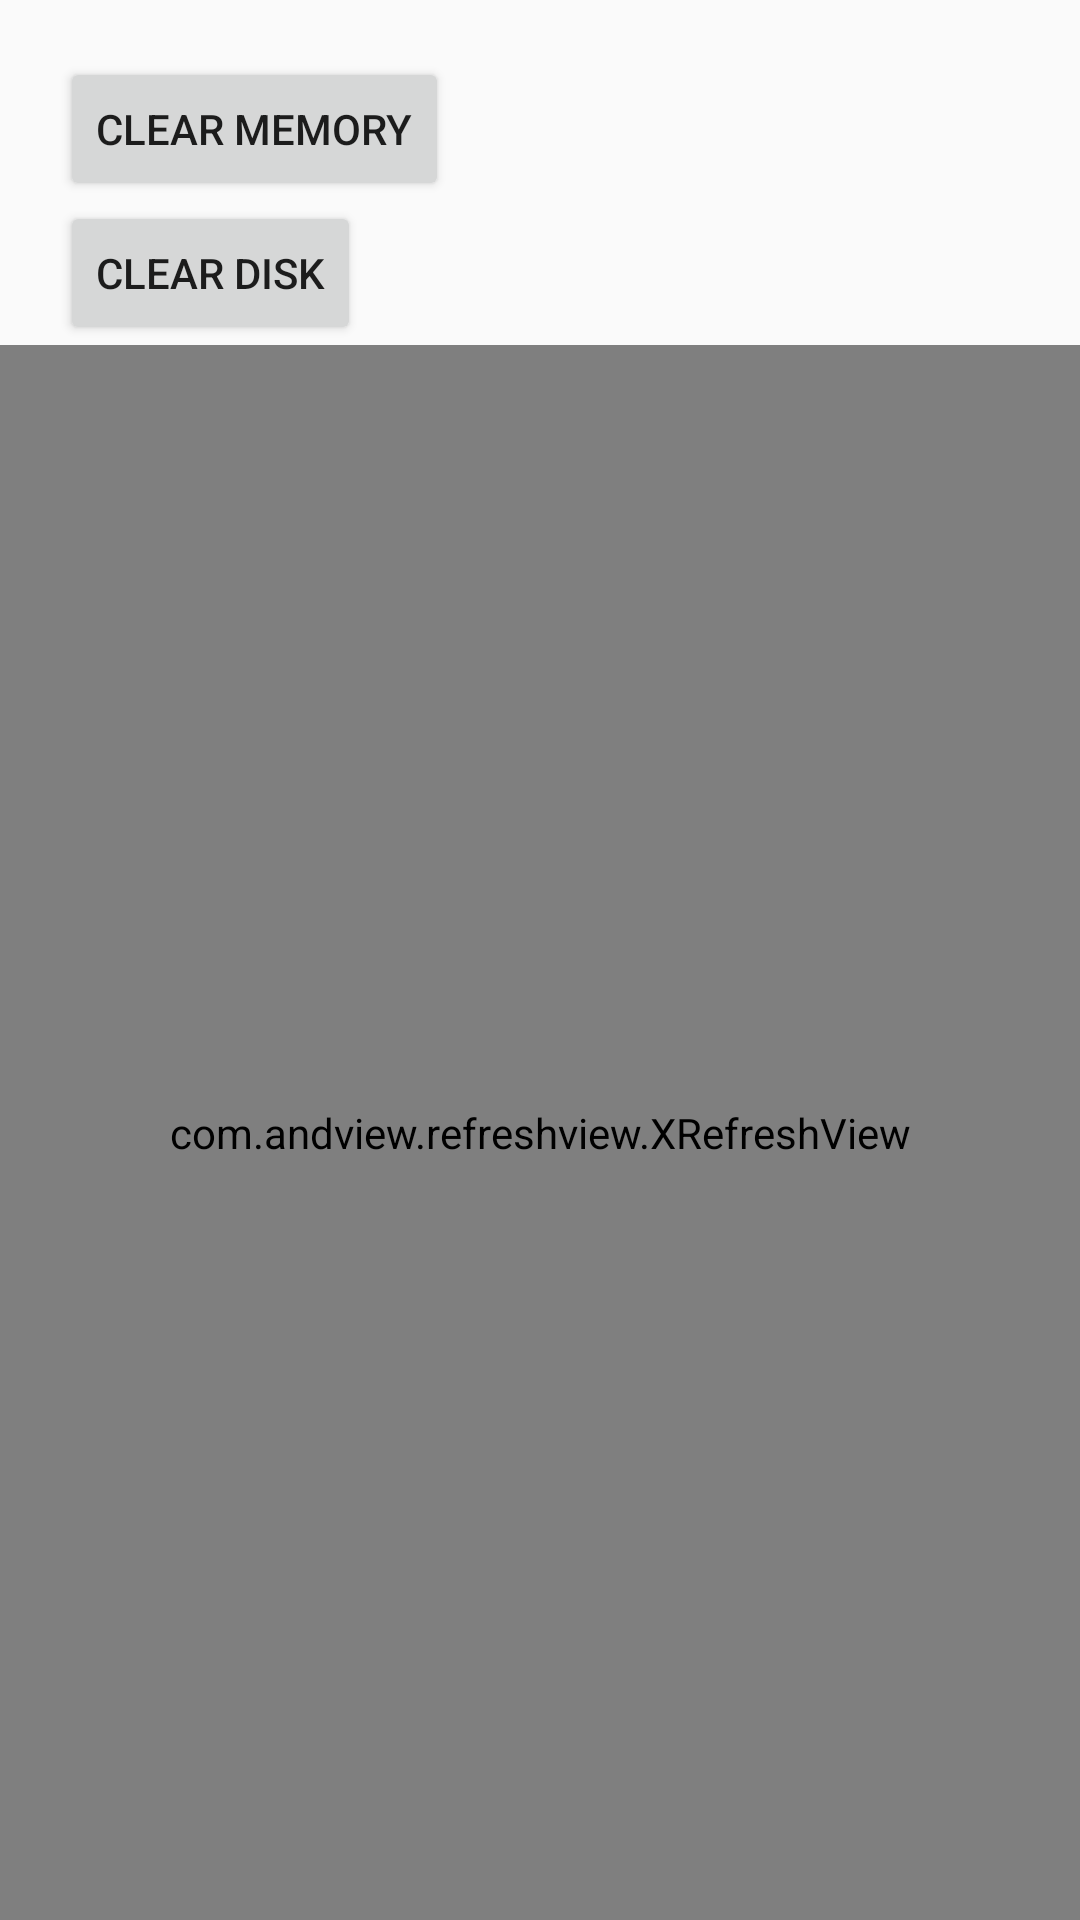

Here is an Android app screen rendered from its layout file. Give the layout XML and the strings, colors and styles it references.
<!-- AndroidManifest.xml: application theme AppTheme -->
<!-- res/layout/activity_cache.xml -->
<?xml version="1.0" encoding="utf-8"?>
<LinearLayout xmlns:android="http://schemas.android.com/apk/res/android"
    xmlns:tools="http://schemas.android.com/tools"
    android:id="@+id/activity_cache"
    android:layout_width="match_parent"
    android:layout_height="match_parent"
    android:orientation="vertical"
    tools:context="com.will.custom_rxandroid.ui.cache.CacheActivity">

    <TextView
        android:id="@+id/tv_load_message"
        android:layout_width="match_parent"
        android:layout_height="wrap_content"
        android:gravity="center"
        android:textColor="@color/colorAccent" />

    <Button
        android:id="@+id/bt_clear_memory"
        android:layout_width="wrap_content"
        android:layout_height="wrap_content"
        android:layout_marginLeft="20dp"
        android:text="clear memory" />

    <Button
        android:id="@+id/bt_clear_disk"
        android:layout_width="wrap_content"
        android:layout_height="wrap_content"
        android:layout_marginLeft="20dp"
        android:text="clear disk" />

    <include layout="@layout/recyclerview_with_refresh_layout" />

    <include
        layout="@layout/error_layout"
        android:visibility="gone" />

    <include
        layout="@layout/empty_layout"
        android:visibility="gone" />
</LinearLayout>
<!-- res/layout/recyclerview_with_refresh_layout.xml (included above) -->
<?xml version="1.0" encoding="utf-8"?>
<com.andview.refreshview.XRefreshView xmlns:android="http://schemas.android.com/apk/res/android"
    android:id="@+id/refresh_view"
    android:layout_width="match_parent"
    android:layout_height="match_parent">

    <android.support.v7.widget.RecyclerView
        android:id="@+id/rc_view"
        android:layout_width="match_parent"
        android:layout_height="match_parent" />

</com.andview.refreshview.XRefreshView>
<!-- res/layout/error_layout.xml (included above) -->
<?xml version="1.0" encoding="utf-8"?>
<RelativeLayout xmlns:android="http://schemas.android.com/apk/res/android"
    android:id="@+id/error_layout"
    android:layout_width="match_parent"
    android:layout_height="match_parent"
    android:orientation="vertical">

    <TextView
        android:id="@+id/tv_error"
        android:layout_width="wrap_content"
        android:layout_height="wrap_content"
        android:layout_centerInParent="true" />

    <Button
        android:id="@+id/bt_error_reload"
        android:layout_width="wrap_content"
        android:layout_height="wrap_content"
        android:layout_below="@id/tv_error"
        android:layout_centerInParent="true"
        android:text="重新加载" />
</RelativeLayout>
<!-- res/layout/empty_layout.xml (included above) -->
<?xml version="1.0" encoding="utf-8"?>
<RelativeLayout xmlns:android="http://schemas.android.com/apk/res/android"
    android:id="@+id/empty_layout"
    android:layout_width="match_parent"
    android:layout_height="match_parent">

    <TextView
        android:layout_width="wrap_content"
        android:layout_height="wrap_content"
        android:layout_centerInParent="true"
        android:text="暂时没有内容"
        android:textSize="20sp" />
</RelativeLayout>
<!-- resources referenced by this layout -->
<resources>
  <color name="colorAccent">#FF4081</color>
  <style name="AppTheme" parent="Theme.AppCompat.Light.DarkActionBar">
          
          <item name="colorPrimary">@color/colorPrimary</item>
          <item name="colorPrimaryDark">@color/colorPrimaryDark</item>
          <item name="colorAccent">@color/colorAccent</item>
      </style>
  <color name="colorPrimary">#3F51B5</color>
  <color name="colorPrimaryDark">#303F9F</color>
</resources>
